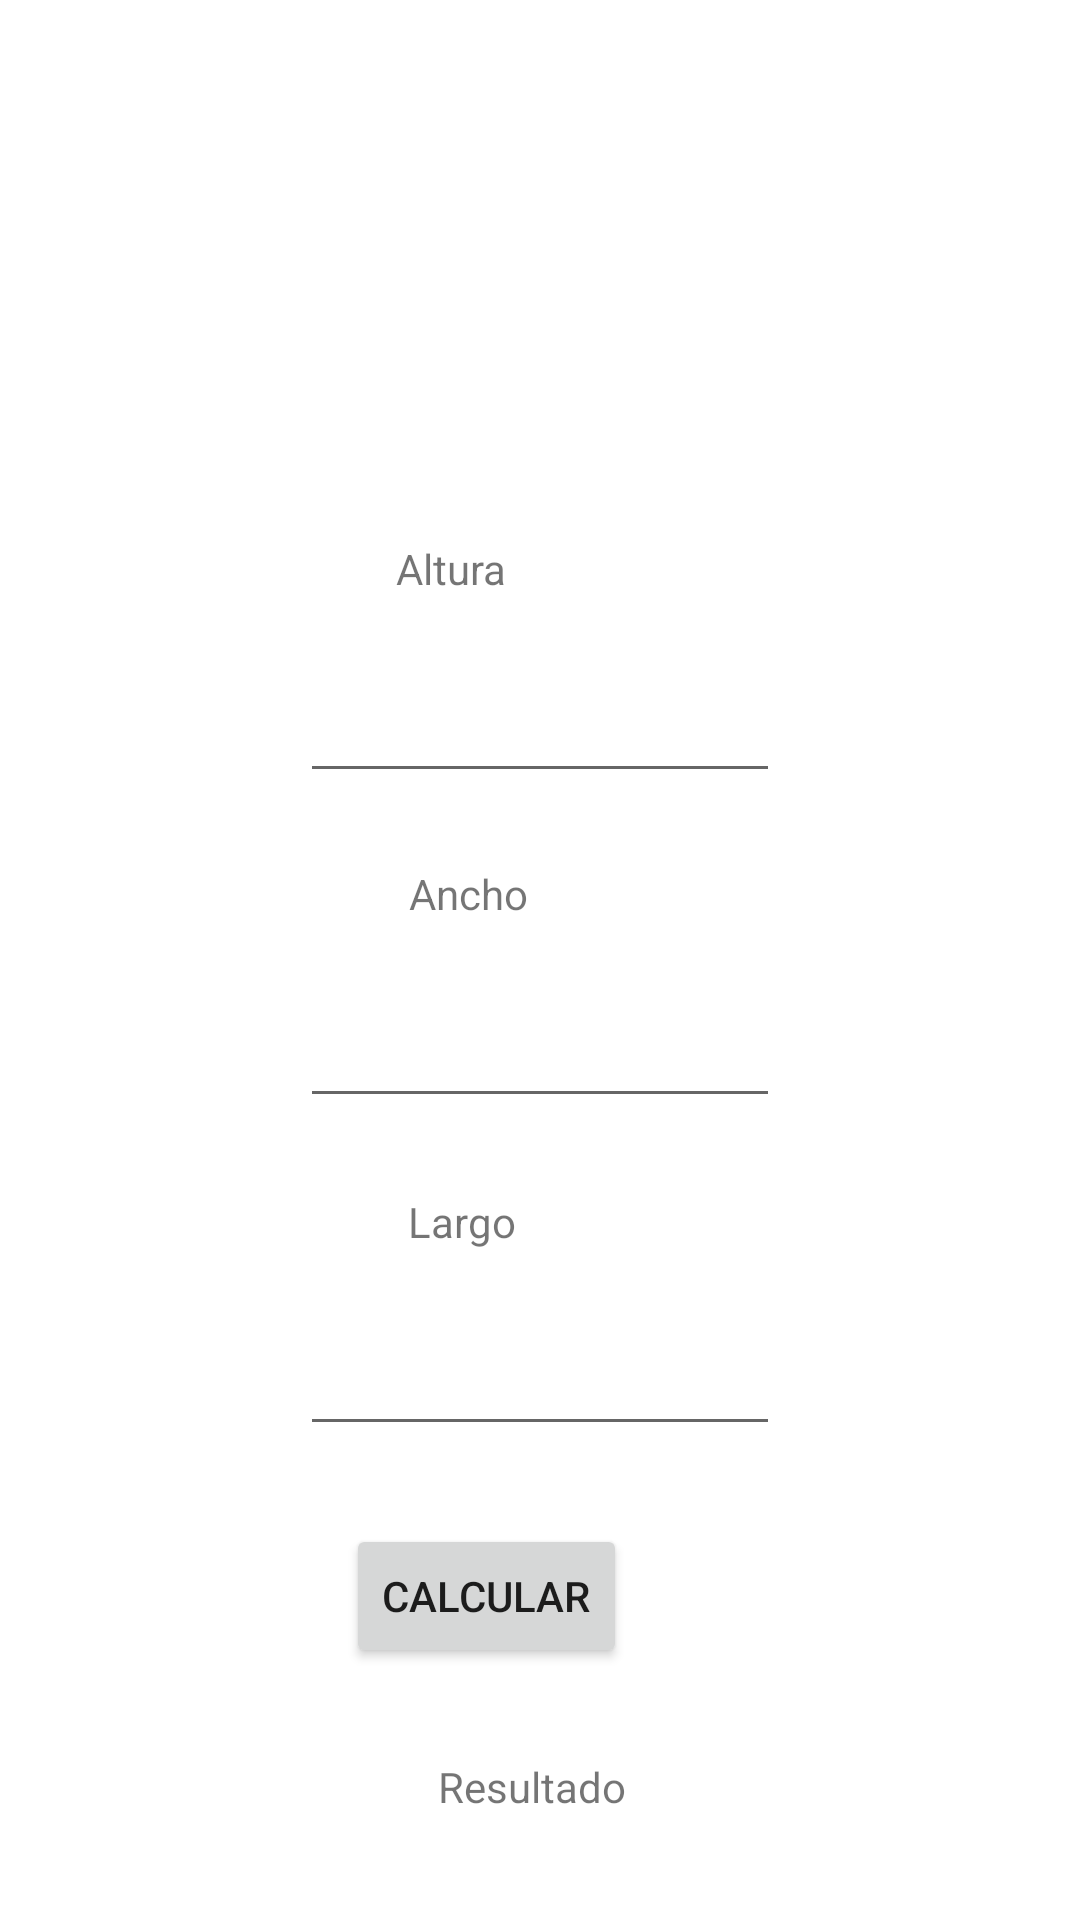

Android layout source for this screen:
<!-- AndroidManifest.xml: application theme Theme.AppTopografia -->
<!-- res/layout/activity_main.xml -->
<?xml version="1.0" encoding="utf-8"?>
<RelativeLayout xmlns:android="http://schemas.android.com/apk/res/android"
    xmlns:app="http://schemas.android.com/apk/res-auto"
    xmlns:tools="http://schemas.android.com/tools"
    android:layout_width="match_parent"
    android:layout_height="match_parent"
    tools:context=".MainActivity">


    <EditText
        android:id="@+id/et1"
        android:layout_width="wrap_content"
        android:layout_height="wrap_content"
        android:layout_below="@id/tv1"
        android:layout_alignParentStart="true"
        android:layout_alignParentEnd="true"
        android:layout_marginStart="100dp"
        android:layout_marginTop="24dp"
        android:layout_marginEnd="100dp"
        android:ems="10"
        android:gravity="center"
        android:inputType="number" />

    <TextView
        android:id="@+id/tv1"
        android:layout_width="wrap_content"
        android:layout_height="wrap_content"
        android:layout_alignParentEnd="true"
        android:layout_marginTop="180dp"
        android:layout_marginEnd="191dp"
        android:text="@string/n1" />

    <EditText
        android:id="@+id/et2"
        android:layout_width="wrap_content"
        android:layout_height="wrap_content"
        android:layout_below="@id/tv2"
        android:layout_alignParentStart="true"
        android:layout_alignParentEnd="true"
        android:layout_marginStart="100dp"
        android:layout_marginTop="24dp"
        android:layout_marginEnd="100dp"
        android:ems="10"
        android:gravity="center"
        android:inputType="number" />

    <TextView
        android:id="@+id/tv3"
        android:layout_width="wrap_content"
        android:layout_height="wrap_content"
        android:layout_below="@id/et2"
        android:layout_alignParentEnd="true"
        android:layout_marginTop="25dp"
        android:layout_marginEnd="188dp"
        android:text="@string/n3" />

    <EditText
        android:id="@+id/et3"
        android:layout_width="wrap_content"
        android:layout_height="wrap_content"
        android:layout_below="@id/tv3"
        android:layout_alignParentStart="true"
        android:layout_alignParentEnd="true"
        android:layout_marginStart="100dp"
        android:layout_marginTop="24dp"
        android:layout_marginEnd="100dp"
        android:ems="10"
        android:gravity="center"
        android:inputType="number" />

    <Button
        android:id="@+id/button"
        android:layout_width="wrap_content"
        android:layout_height="wrap_content"
        android:layout_below="@id/et3"
        android:layout_alignParentEnd="true"
        android:layout_marginTop="26dp"
        android:layout_marginEnd="151dp"
        android:gravity="center"
        android:onClick="calcular"
        android:text="@string/btn1" />

    <TextView
        android:id="@+id/tv4"
        android:layout_width="140dp"
        android:layout_height="47dp"
        android:layout_below="@id/button"
        android:layout_alignParentStart="true"
        android:layout_alignParentEnd="true"
        android:layout_marginStart="146dp"
        android:layout_marginTop="30dp"
        android:layout_marginEnd="125dp"
        android:text="@string/tv4" />

    <TextView
        android:id="@+id/tv2"
        android:layout_width="wrap_content"
        android:layout_height="wrap_content"
        android:layout_below="@id/et1"
        android:layout_alignParentEnd="true"
        android:layout_marginTop="24dp"
        android:layout_marginEnd="184dp"
        android:text="@string/n2" />

</RelativeLayout>
<!-- resources referenced by this layout -->
<resources>
  <string name="btn1">Calcular</string>
  <string name="n1">Altura</string>
  <string name="n2">Ancho</string>
  <string name="n3">Largo</string>
  <string name="tv4">Resultado</string>
  <style name="Theme.AppTopografia" parent="Theme.MaterialComponents.DayNight.DarkActionBar">
          
          <item name="colorPrimary">@color/purple_500</item>
          <item name="colorPrimaryVariant">@color/purple_700</item>
          <item name="colorOnPrimary">@color/white</item>
          
          <item name="colorSecondary">@color/teal_200</item>
          <item name="colorSecondaryVariant">@color/teal_700</item>
          <item name="colorOnSecondary">@color/black</item>
          
          <item name="android:statusBarColor" tools:targetApi="l">?attr/colorPrimaryVariant</item>
          
      </style>
  <!-- not gathered from this repository: default colours our renderer supplied (Android Studio template values) -->
  <color name="purple_500">#FF6200EE</color>
  <color name="purple_700">#FF3700B3</color>
  <color name="teal_200">#FF03DAC5</color>
  <color name="teal_700">#FF018786</color>
  <color name="black">#FF000000</color>
  <color name="white">#FFFFFFFF</color>
</resources>
